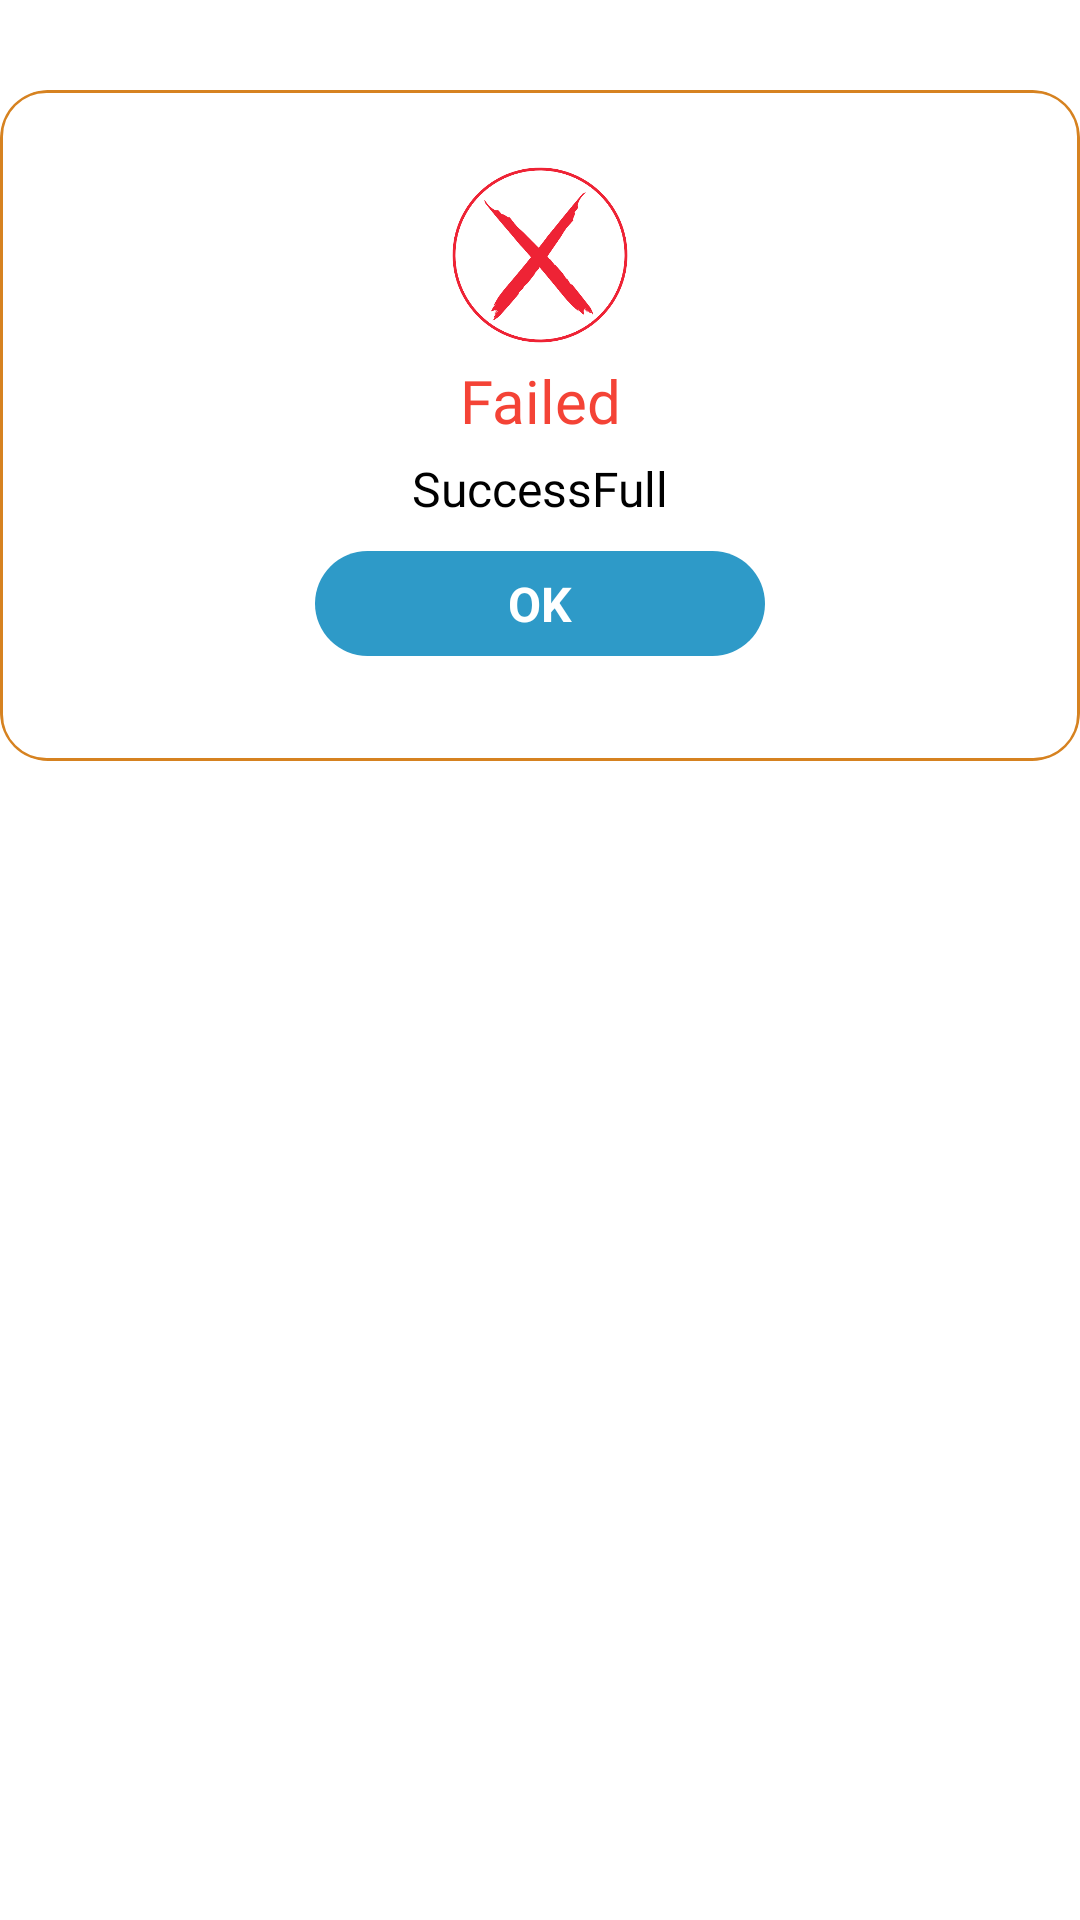

This screen was rendered from an Android layout file. Write that file and the resources it references.
<!-- AndroidManifest.xml: application theme Theme.RLFieldWorker -->
<!-- res/layout/popup_failed_design.xml -->
<?xml version="1.0" encoding="utf-8"?>
<RelativeLayout xmlns:android="http://schemas.android.com/apk/res/android"
    android:layout_width="match_parent"
    android:layout_height="wrap_content"
    xmlns:app="http://schemas.android.com/apk/res-auto"
    android:layout_marginLeft="30dp"
    android:layout_marginRight="30dp">

    <androidx.cardview.widget.CardView
        android:layout_width="match_parent"
        android:layout_height="wrap_content"
        app:cardCornerRadius="16dp"
        android:layout_marginTop="30dp"
        android:id="@+id/congratulation_card"
        app:cardElevation="0dp"
        android:layout_gravity="bottom">

        <RelativeLayout
            android:layout_width="match_parent"
            android:layout_height="wrap_content"
            android:orientation="vertical"
            android:id="@+id/bottom_sheet_exit_linear"
            android:background="@drawable/card_round"
            android:layout_below="@id/img"
            android:padding="15dp">


            <ImageView
                android:layout_width="60dp"
                android:layout_height="60dp"
                android:src="@drawable/img_failed"
                android:layout_centerHorizontal="true"
                android:scaleType="fitXY"
                android:adjustViewBounds="true"
                android:layout_marginTop="10dp"
                android:id="@+id/img"/>

            <TextView
                android:layout_width="match_parent"
                android:layout_height="wrap_content"
                android:layout_below="@id/img"
                android:text="Failed"
                android:fontFamily="@font/poppins_medium"
                android:textSize="20sp"
                android:gravity="center"
                android:layout_marginTop="5dp"
                android:textColor="@color/red"
                android:id="@+id/txt"/>


            <TextView
                android:layout_width="match_parent"
                android:layout_height="wrap_content"
                android:layout_below="@id/txt"
                android:text="SuccessFull"
                android:fontFamily="@font/poppins_regular"
                android:textSize="16sp"
                android:gravity="center"
                android:layout_marginTop="5dp"
                android:textColor="@color/black"
                android:id="@+id/txtMsg"/>

            <TextView
                android:id="@+id/textViewYes"
                android:layout_width="150dp"
                android:layout_height="35dp"
                android:layout_gravity="center"
                android:layout_marginLeft="25dp"
                android:layout_marginRight="25dp"
                android:layout_weight="1"
                android:gravity="center"
                android:text="OK"
                android:textStyle="bold"
                android:textSize="16sp"
                android:textColor="@color/white"
                android:background="@drawable/button_shape"
                android:layout_below="@id/txtMsg"
                android:layout_marginTop="10dp"
                android:layout_marginBottom="20dp"
                android:layout_centerHorizontal="true"/>

        </RelativeLayout>
    </androidx.cardview.widget.CardView>

</RelativeLayout>
<!-- resources referenced by this layout -->
<resources>
  <color name="black">#FF000000</color>
  <color name="red">#F44336</color>
  <color name="white">#FFFFFFFF</color>
  <!-- drawable button_shape (drawable) -->
  <?xml version="1.0" encoding="utf-8"?>
  <selector xmlns:android="http://schemas.android.com/apk/res/android">
      <item>
          <shape
              android:shape="rectangle">
              <solid android:color="@color/rl_blue"/>
              <corners android:radius="25dp"/>
          </shape>
      </item>
  </selector>
  <!-- drawable card_round (drawable) -->
  <?xml version="1.0" encoding="utf-8"?>
  <shape xmlns:android="http://schemas.android.com/apk/res/android"
      android:shape="rectangle">
      <corners android:radius="15dp" />
  
      <stroke
          android:color="@color/rl_orange"
          android:width="1dp"/>
  </shape>
  <!-- drawable img_failed: png bitmap (drawable, 36618 bytes) -->
  <style name="Theme.RLFieldWorker" parent="Theme.MaterialComponents.DayNight.NoActionBar">
          
          <item name="colorPrimary">@color/rl_blue</item>
          <item name="colorPrimaryVariant">@color/rl_blue</item>
          <item name="colorOnPrimary">@color/white</item>
          
          <item name="colorSecondary">@color/teal_200</item>
          <item name="colorSecondaryVariant">@color/teal_700</item>
          <item name="colorOnSecondary">@color/black</item>
          
          <item name="android:statusBarColor">?attr/colorPrimaryVariant</item>
          
      </style>
  <color name="rl_blue">#2e9ac8</color>
  <color name="rl_orange">#d68220</color>
  <color name="teal_200">#FF03DAC5</color>
  <color name="teal_700">#FF018786</color>
</resources>
